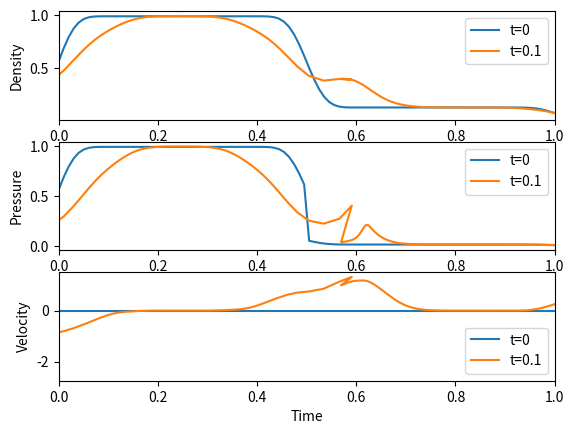

Write the Python code that produced this figure.
'''
The basis of SPH code.
[redacted]
'''
import numpy as np
import matplotlib.pyplot as plt

#Universal Particle Class
class particle: 
    def __init__(self,mass,position,internalEnergy):
        self.mass=mass
        self.pos=position
        self.velocity=0
        self.accln=0
        self.internalEnergy=internalEnergy
        self.deltaU=0
        self.pressure=0
        self.soundSpeed=0
        self.density=0
        self.divV=0
        self.neighbours=[]

    def distance(self,otherParticle):
        relativePosition=self.pos - otherParticle.pos
        dist=np.sqrt(np.dot(relativePosition,relativePosition))
        return dist
    
    def vecDist(self,otherParticle):
        relPos=self.pos - otherParticle.pos
        return relPos
    
'''
Several options for different dimensions kernels,
since need to calculate normalization each time
'''

def M4Kernel1D(s,SmoothL):
    sMag=np.sqrt(np.dot(s,s))
    s=sMag/SmoothL
    if s>=0 and s<=1:
        return (2/(3*SmoothL))*(1-3*s**2/2 +3*s**3/4)
    elif s>1 and s<=2:
        return (2/(3*SmoothL))*((2-s)**3)/4
    else:
        return 0

def GradM4Kernel1D(s,SmoothL):
    sMag=np.sqrt(np.dot(s,s))
    sUnit=s/sMag
    s=sMag/SmoothL
    if s>=0 and s<=1:
        grad=(2/(3*SmoothL**2))*(-3*s +9*s**2/4)
    elif s>1 and s<=2:
        grad=(2/(3*SmoothL**2))*(-3*(2-s)**2)/4
    else:
        grad=0
    return grad*sUnit

def M4Kernel2D(s,SmoothL):
    sMag=np.sqrt(np.dot(s,s))
    s=sMag/SmoothL
    if s>=0 and s<=1:
        return (10/(7*np.pi*(SmoothL)**2))*(1-3*s**2/2 +3*s**3/4)
    elif s>1 and s<=2:
        return (10/(7*np.pi*(SmoothL)**2))*((2-s)**3)/4
    else:
        return 0

def M4Kernel3D(s,SmoothL):
    sMag=np.sqrt(np.dot(s,s))
    s=sMag/SmoothL
    if s>=0 and s<=1:
        return (1/(np.pi*(SmoothL)**3))*(1-3*s**2/2 +3*s**3/4)
    elif s>1 and s<=2:
        return (1/(np.pi*(SmoothL)**3))*((2-s)**3)/4
    else:
        return 0 

def divergenceV(particles,gradKernel,smoothL):
    for i in particles:
        result=0
        for j in i.neighbours:
            result+=(j.mass/j.density)*np.dot(j.velocity,gradKernel(i.vecDist(j),smoothL))
        i.divV=result

def smoothingLength(particles,eta):
    minDistances=[]
    for i in range(len(particles)):
        minDist=np.inf
        for j in range(len(particles)):
            if i==j:
                pass
            else:
                dist=particles[i].distance(particles[j])
                if dist<minDist:
                    minDist=dist
        minDistances.append(minDist)
    h=eta*np.mean(minDistances)
    return h

def neighbourSearch(particles,smoothL):
    #  required resetting previous neighbours
    #  since using append
    for i in range(len(particles)):  
        particles[i].neighbours=[]

    for i in range(1,len(particles)):
        for j in range(i):
            # small const to avoid machine error 
            if particles[i].distance(particles[j])<=2*smoothL+1e-8:
                particles[i].neighbours.append(particles[j])
                particles[j].neighbours.append(particles[i])

def densityEstimation(particles,smoothL, Kernel):
    for i in particles:
        neighbours=i.neighbours
        density=Kernel(0,smoothL)*i.mass 
        for j in neighbours:
            dist=i.vecDist(j)
            density+=j.mass*Kernel(dist,smoothL)
        i.density=density

def pressureCalc(particles,gamma):
    for i in particles:
        i.pressure=(gamma-1)*i.density*i.internalEnergy
        i.soundSpeed=np.sqrt(abs(gamma*(gamma-1)*i.internalEnergy))

def acclnCalc(particles,gradKernel,smoothL,alpha=1):
    for i in particles:
        accln=0
        for j in i.neighbours:
            relDist=i.vecDist(j)
            relDistMag=np.linalg.norm(relDist)
            accln-=j.mass*(i.pressure/(i.density**2) + j.pressure/(j.density**2))*gradKernel(relDist,smoothL)
            #Viscosity term
            relVel=i.velocity-j.velocity
            if np.dot(relVel,relDist)>0:
                pass
            else:
                beta=2*alpha
                avgDensity=(i.density+j.density)/2
                vSig=i.soundSpeed+j.soundSpeed-beta*np.dot(relVel,relDist)/relDistMag
                accln+=j.mass*gradKernel(relDist,smoothL)*alpha*vSig*np.dot(relVel,relDist)/(avgDensity*relDistMag)
        i.accln=accln

def eulerIntegration(particles,timeStep):
    for i in particles:
        i.pos=i.pos+i.velocity*timeStep
        i.velocity=i.velocity+i.accln*timeStep
        i.internalEnergy+=i.deltaU*timeStep

#Change in internal energy
def deltaUCalc(particles,gradKernel,smoothL,alpha=1):
    for i in particles:
        dU=0
        for j in i.neighbours:
            relDist=i.vecDist(j)
            relDistMag=np.linalg.norm(relDist)
            dU+=j.mass*(i.velocity-j.velocity)*gradKernel(i.vecDist(j),smoothL)
            #Viscosity term
            relVel=i.velocity-j.velocity
            if np.dot(relVel,relDist)>0:
                pass
            else:
                beta=alpha*2
                avgDensity=(i.density+j.density)/2
                vSig=i.soundSpeed+j.soundSpeed-beta*np.dot(relVel,relDist)/relDistMag
                dU-=j.mass*relDist/relDistMag*gradKernel(relDist,smoothL)*(
                        alpha*vSig*(relVel*relDist)**2/(2*avgDensity*relDistMag**2))
        i.deltaU=i.pressure/(i.density**2)*dU

def timeStepCalc(CFL,particles,gradKernel,smoothL,epsilon,alpha=1):
    Tmax=[]
    for i in particles:
        beta=2*alpha
        TmaxI=CFL*min(smoothL/(smoothL*abs(i.divV) + i.soundSpeed),
                np.sqrt(smoothL/(abs(i.accln)+epsilon)),
                smoothL/((1+1.2*alpha)*i.soundSpeed+(1+1.2*beta)*smoothL*abs(i.divV)))
        Tmax.append(TmaxI)
    Tglobal=np.min(Tmax)
    return Tglobal

def totalEnergy(particles):
    tE=0
    for i in particles:
        tE+=(i.mass*i.velocity**2)/2 + i.internalEnergy*i.mass
    return tE

def workLoop(N,eta,CFL,epsilon,endTime,alpha=1,nRecordInstants=3,dimension=1,particles=None): 
    #Kernel determination
    if dimension==1:
        Kernel=M4Kernel1D
        gradKernel=GradM4Kernel1D
    elif dimension==2:
        Kernel=M4Kernel2D
    elif dimension==3:
        Kernel=M4Kernel3D

    #Particle generation
    if type(particles)==type(None):
        particles=list(map(lambda x: particle(1/N,x,1), np.linspace(0,1,N)))

    time=0
    legend=[]
    PositionsT=[]
    PressureT=[]
    DensitiesT=[]
    VelocitiesT=[]
    TE=[]
    timeT=[]
    recordInstants=np.linspace(0,(nRecordInstants+1)/nRecordInstants*endTime,nRecordInstants+2)
    print(recordInstants)
    recIndex=1 
    toRecord=True
    while time<=endTime:
            
        #Density Estimation
        smoothL=smoothingLength(particles,eta)
        neighbourSearch(particles,smoothL)
        densityEstimation(particles,smoothL,Kernel)
            
        #Parameter Calculation
        gamma=5/3
        pressureCalc(particles,gamma)
        acclnCalc(particles,gradKernel,smoothL,alpha)
        deltaUCalc(particles,gradKernel,smoothL,alpha)
        timeStep=timeStepCalc(CFL,particles,gradKernel,smoothL,epsilon,alpha)
        
        #Plotting
        if toRecord:
            PositionsT.append(list(map(lambda x: x.pos, particles)))
            PressureT.append(list(map(lambda x: x.pressure, particles)))
            DensitiesT.append(list(map(lambda x: x.density, particles)))
            VelocitiesT.append(list(map(lambda x: x.velocity, particles)))
            TE.append(totalEnergy(particles))
            legend.append('t='+str(round(time,2)))
            timeT.append(round(time,2))
            toRecord=False

        if time+timeStep>recordInstants[recIndex]:
            timeStep=recordInstants[recIndex]-time
            if recIndex+1<len(recordInstants):
                recIndex+=1
            toRecord=True

        #Integration over time
        eulerIntegration(particles,timeStep)
        time+=timeStep

    f,(ax1,ax2,ax3)=plt.subplots(3)

    for pos,den in zip(PositionsT,DensitiesT):
        ax1.plot(pos,den)
    ax1.set_xlabel('Position')
    ax1.set_xlim(0,1)
    ax1.set_ylabel('Density')
    ax1.legend(legend)
       
    for pos,pre in zip(PositionsT,PressureT):
        ax2.plot(pos,pre)
    ax2.set_xlabel('Position')
    ax2.set_xlim(0,1)
    ax2.set_ylabel('Pressure')
    ax2.legend(legend)

    for pos,vel in zip(PositionsT,VelocitiesT):
        ax3.plot(pos,vel)
    ax3.set_xlabel('Time')
    ax3.set_xlim(0,1)
    ax3.set_ylabel('Velocity')
    ax3.legend(legend)

    plt.show()

#    plt.plot(timeT,TE)
#    plt.show()
shockPos=0.5
gamma=5/3
N=100
particles=list(map(lambda x: particle(1/N,x,1/(gamma-1)) if x<shockPos 
    else particle(.125/N,x,.1/(gamma-1)), np.linspace(0,1,N)))
workLoop(100,5,.5,1e-10,0.2,nRecordInstants=2,alpha=1,particles=particles)
